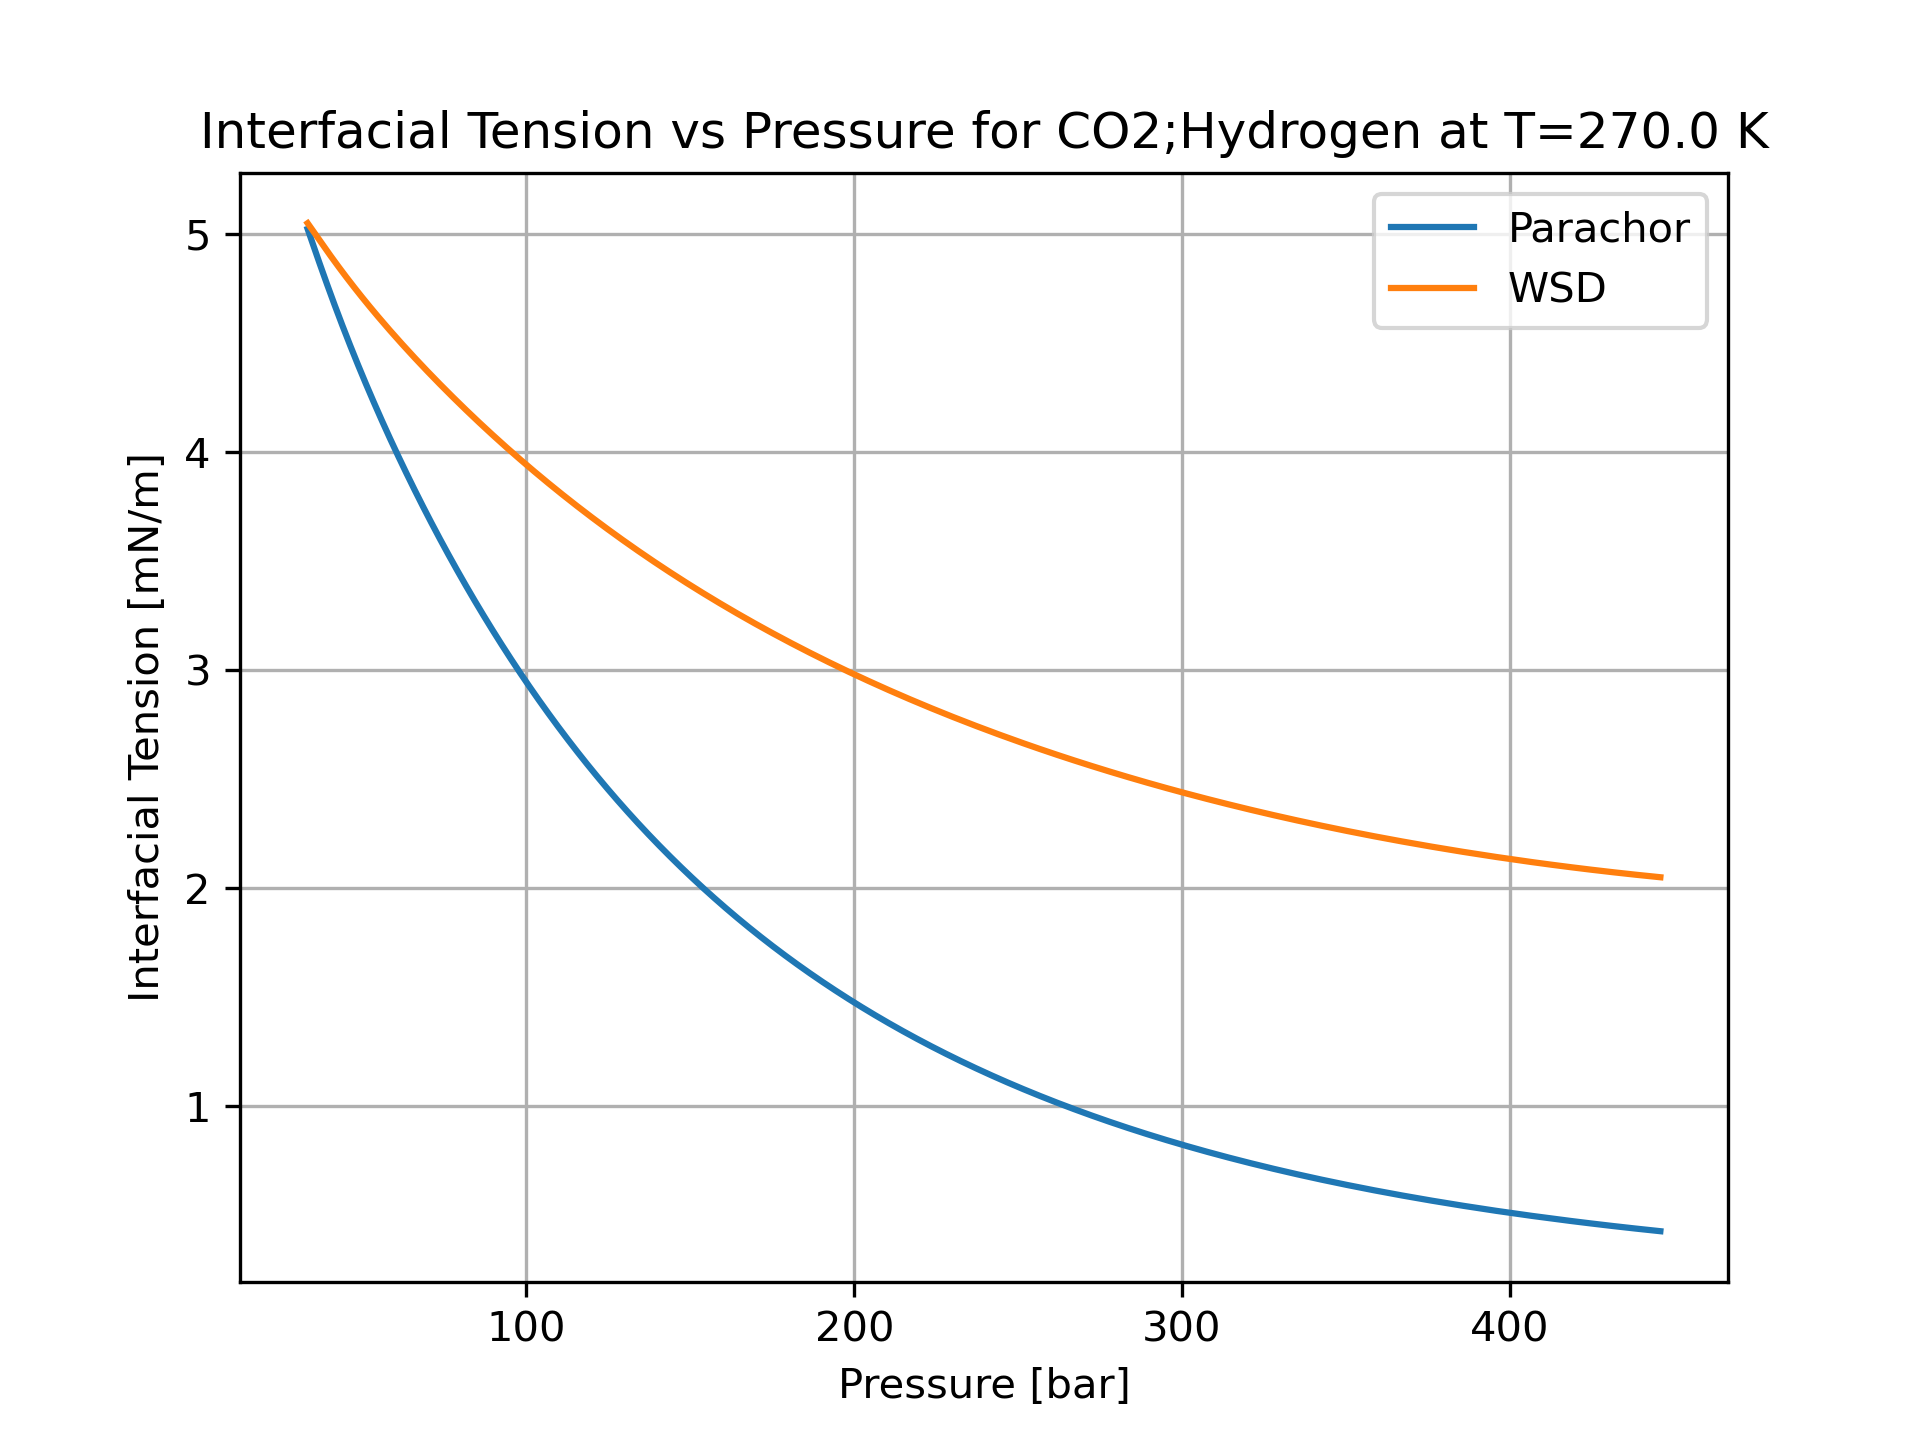

Data behind this chart, as committed beside it:
P [bar], x_CO2 [-], y_CO2 [-], gamma_Parachor [mN/m], gamma_WSD [mN/m]
33.22, 0.999, 0.9758, 5.024, 5.051
34.41, 0.998, 0.9533, 4.973, 5.025
35.59, 0.997, 0.932, 4.922, 5
36.76, 0.996, 0.9119, 4.871, 4.974
37.94, 0.995, 0.8928, 4.821, 4.949
39.12, 0.994, 0.8746, 4.772, 4.924
40.29, 0.993, 0.8571, 4.723, 4.9
41.47, 0.992, 0.8404, 4.675, 4.875
42.65, 0.991, 0.8244, 4.628, 4.851
43.84, 0.99, 0.809, 4.581, 4.827
45.02, 0.989, 0.7941, 4.535, 4.803
46.21, 0.988, 0.7798, 4.49, 4.78
47.41, 0.987, 0.7659, 4.445, 4.757
48.6, 0.986, 0.7526, 4.4, 4.734
49.81, 0.985, 0.7397, 4.357, 4.712
51.01, 0.984, 0.7272, 4.313, 4.689
52.22, 0.983, 0.7151, 4.271, 4.667
53.44, 0.982, 0.7034, 4.228, 4.645
54.66, 0.981, 0.692, 4.187, 4.623
55.88, 0.98, 0.681, 4.145, 4.601
57.12, 0.979, 0.6704, 4.104, 4.58
58.35, 0.978, 0.6601, 4.063, 4.559
59.59, 0.977, 0.6501, 4.023, 4.537
60.84, 0.976, 0.6404, 3.983, 4.516
62.09, 0.975, 0.631, 3.944, 4.495
63.35, 0.974, 0.6219, 3.904, 4.475
64.61, 0.973, 0.613, 3.866, 4.454
65.88, 0.972, 0.6045, 3.827, 4.433
67.15, 0.971, 0.5962, 3.789, 4.413
68.43, 0.97, 0.5881, 3.751, 4.393
69.71, 0.969, 0.5802, 3.713, 4.372
71, 0.968, 0.5726, 3.676, 4.352
72.3, 0.967, 0.5652, 3.639, 4.332
73.6, 0.966, 0.5581, 3.602, 4.312
74.91, 0.965, 0.5511, 3.566, 4.292
76.22, 0.964, 0.5443, 3.53, 4.272
77.54, 0.963, 0.5377, 3.494, 4.253
78.86, 0.962, 0.5314, 3.458, 4.233
80.19, 0.961, 0.5251, 3.423, 4.214
81.53, 0.96, 0.5191, 3.388, 4.194
82.87, 0.959, 0.5132, 3.353, 4.175
84.22, 0.958, 0.5075, 3.319, 4.156
85.57, 0.957, 0.5019, 3.284, 4.136
86.93, 0.956, 0.4965, 3.25, 4.117
88.3, 0.955, 0.4913, 3.217, 4.098
89.67, 0.954, 0.4862, 3.183, 4.079
91.05, 0.953, 0.4812, 3.15, 4.061
92.44, 0.952, 0.4763, 3.117, 4.042
93.83, 0.951, 0.4716, 3.085, 4.023
95.23, 0.95, 0.467, 3.052, 4.004
96.63, 0.9491, 0.4625, 3.02, 3.986
98.04, 0.9481, 0.4581, 2.988, 3.967
99.46, 0.9471, 0.4538, 2.957, 3.949
100.9, 0.9461, 0.4497, 2.925, 3.931
102.3, 0.9451, 0.4456, 2.894, 3.913
103.8, 0.9441, 0.4417, 2.864, 3.894
105.2, 0.9431, 0.4378, 2.833, 3.876
106.7, 0.9421, 0.4341, 2.803, 3.858
108.1, 0.9411, 0.4304, 2.773, 3.841
109.6, 0.9401, 0.4268, 2.743, 3.823
... 126 more rows
